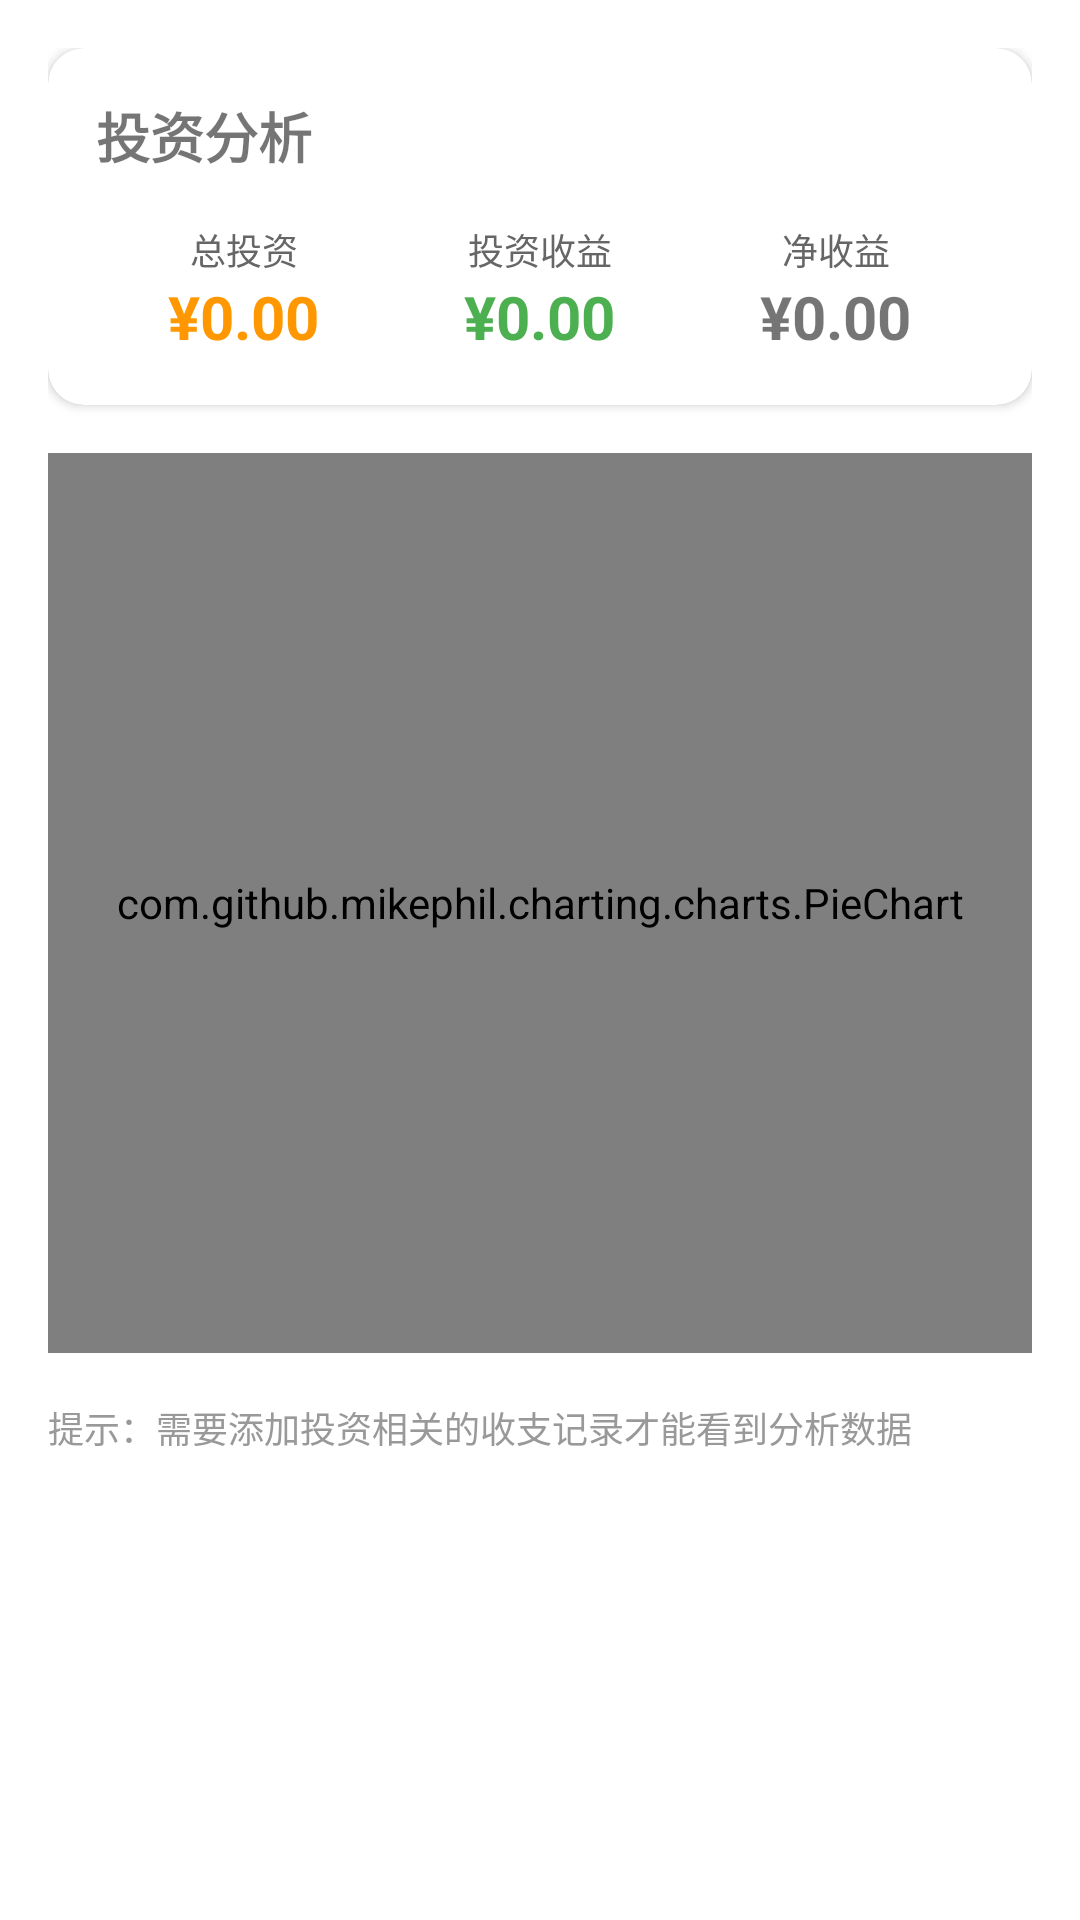

Layout XML and referenced resources for this Android screen:
<!-- AndroidManifest.xml: application theme Theme.FirstApplication -->
<!-- res/layout/fragment_investment.xml -->
<?xml version="1.0" encoding="utf-8"?>
<ScrollView xmlns:android="http://schemas.android.com/apk/res/android"
    xmlns:app="http://schemas.android.com/apk/res-auto"
    android:layout_width="match_parent"
    android:layout_height="match_parent">

    <LinearLayout
        android:layout_width="match_parent"
        android:layout_height="wrap_content"
        android:orientation="vertical"
        android:padding="16dp">

        <com.google.android.material.card.MaterialCardView
            android:layout_width="match_parent"
            android:layout_height="wrap_content"
            app:cardCornerRadius="12dp"
            app:cardElevation="2dp"
            android:layout_marginBottom="16dp">

            <LinearLayout
                android:layout_width="match_parent"
                android:layout_height="wrap_content"
                android:orientation="vertical"
                android:padding="16dp">

                <TextView
                    android:layout_width="wrap_content"
                    android:layout_height="wrap_content"
                    android:text="投资分析"
                    android:textSize="18sp"
                    android:textStyle="bold"
                    android:layout_marginBottom="16dp" />

                <LinearLayout
                    android:layout_width="match_parent"
                    android:layout_height="wrap_content"
                    android:orientation="horizontal">

                    <LinearLayout
                        android:layout_width="0dp"
                        android:layout_height="wrap_content"
                        android:layout_weight="1"
                        android:orientation="vertical"
                        android:gravity="center">

                        <TextView
                            android:layout_width="wrap_content"
                            android:layout_height="wrap_content"
                            android:text="总投资"
                            android:textColor="#666666"
                            android:textSize="12sp" />

                        <TextView
                            android:id="@+id/tv_total_investment"
                            android:layout_width="wrap_content"
                            android:layout_height="wrap_content"
                            android:text="¥0.00"
                            android:textColor="#FF9800"
                            android:textSize="20sp"
                            android:textStyle="bold" />
                    </LinearLayout>

                    <LinearLayout
                        android:layout_width="0dp"
                        android:layout_height="wrap_content"
                        android:layout_weight="1"
                        android:orientation="vertical"
                        android:gravity="center">

                        <TextView
                            android:layout_width="wrap_content"
                            android:layout_height="wrap_content"
                            android:text="投资收益"
                            android:textColor="#666666"
                            android:textSize="12sp" />

                        <TextView
                            android:id="@+id/tv_investment_return"
                            android:layout_width="wrap_content"
                            android:layout_height="wrap_content"
                            android:text="¥0.00"
                            android:textColor="#4CAF50"
                            android:textSize="20sp"
                            android:textStyle="bold" />
                    </LinearLayout>

                    <LinearLayout
                        android:layout_width="0dp"
                        android:layout_height="wrap_content"
                        android:layout_weight="1"
                        android:orientation="vertical"
                        android:gravity="center">

                        <TextView
                            android:layout_width="wrap_content"
                            android:layout_height="wrap_content"
                            android:text="净收益"
                            android:textColor="#666666"
                            android:textSize="12sp" />

                        <TextView
                            android:id="@+id/tv_net_return"
                            android:layout_width="wrap_content"
                            android:layout_height="wrap_content"
                            android:text="¥0.00"
                            android:textSize="20sp"
                            android:textStyle="bold" />
                    </LinearLayout>
                </LinearLayout>
            </LinearLayout>
        </com.google.android.material.card.MaterialCardView>

        <com.github.mikephil.charting.charts.PieChart
            android:id="@+id/pie_chart_investment"
            android:layout_width="match_parent"
            android:layout_height="300dp" />

        <TextView
            android:layout_width="wrap_content"
            android:layout_height="wrap_content"
            android:text="提示：需要添加投资相关的收支记录才能看到分析数据"
            android:textSize="12sp"
            android:textColor="#999999"
            android:layout_marginTop="16dp"
            android:gravity="center" />
    </LinearLayout>
</ScrollView>
<!-- resources referenced by this layout -->
<resources>
  <style name="Theme.FirstApplication" parent="Theme.MaterialComponents.DayNight.NoActionBar">
          
          <item name="colorPrimary">@color/primary_blue</item>
          <item name="colorPrimaryVariant">@color/primary_blue_dark</item>
          <item name="colorOnPrimary">@color/white</item>
  
          
          <item name="colorSecondary">@color/secondary_teal</item>
          <item name="colorSecondaryVariant">@color/secondary_teal_dark</item>
          <item name="colorOnSecondary">@color/white</item>
  
          
          <item name="colorSurface">@color/surface_color</item>
          <item name="colorOnSurface">@color/text_primary</item>
  
          
          <item name="colorError">@color/error_red</item>
          <item name="colorOnError">@color/white</item>
  
          
          <item name="android:statusBarColor">@color/primary_blue</item>
          <item name="android:windowLightStatusBar">false</item>
  
          
          <item name="android:navigationBarColor">@color/background_grey</item>
      </style>
  <color name="primary_blue">#2196F3</color>
  <color name="primary_blue_dark">#1976D2</color>
  <color name="white">#FFFFFFFF</color>
  <color name="secondary_teal">#009688</color>
  <color name="secondary_teal_dark">#00796B</color>
  <color name="surface_color">#FFFFFF</color>
  <color name="text_primary">#212121</color>
  <color name="error_red">#F44336</color>
  <color name="background_grey">#F5F5F5</color>
</resources>
